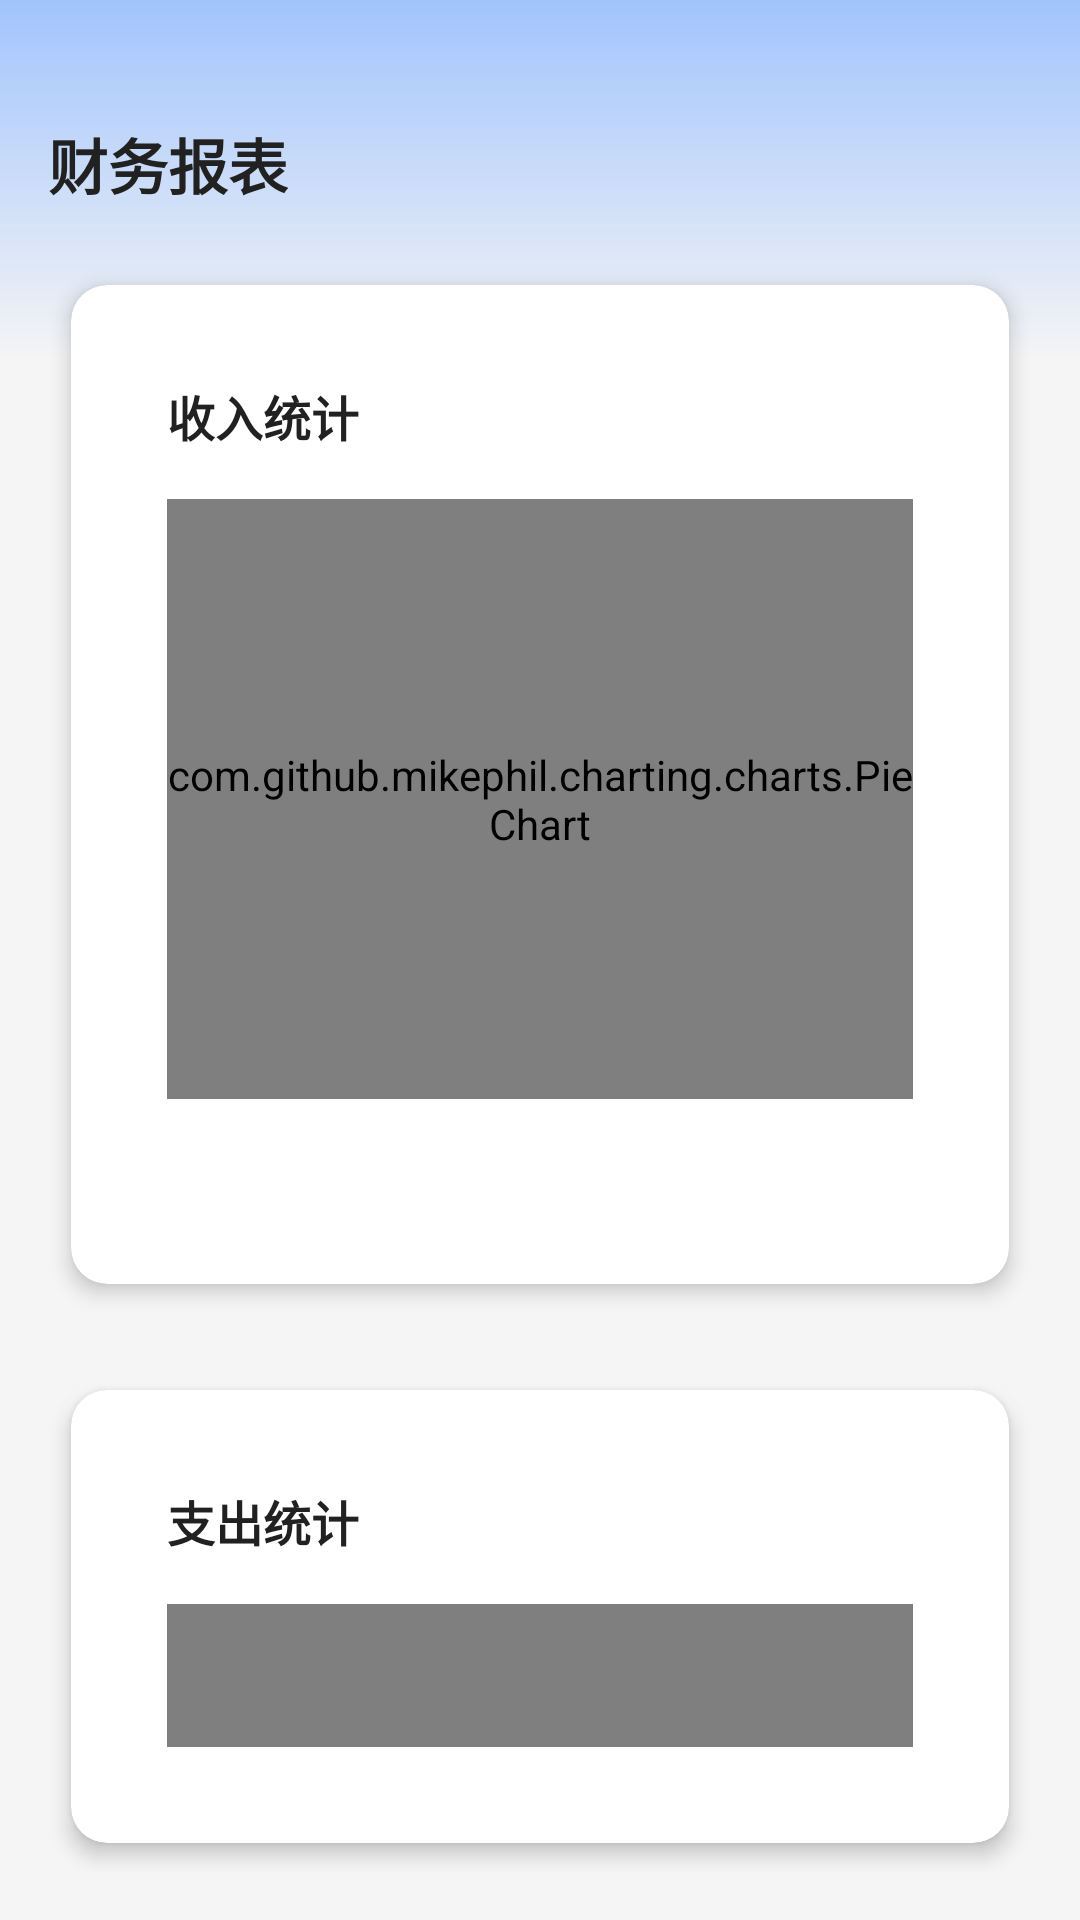

Write the Android layout XML for this screen, with the resource values it uses.
<!-- AndroidManifest.xml: activity theme Theme.FincialSystem.NoActionBar -->
<!-- res/layout/fragment_report.xml -->
<?xml version="1.0" encoding="utf-8"?>
<androidx.constraintlayout.widget.ConstraintLayout xmlns:android="http://schemas.android.com/apk/res/android"
    xmlns:app="http://schemas.android.com/apk/res-auto"
    xmlns:tools="http://schemas.android.com/tools"
    android:layout_width="match_parent"
    android:layout_height="match_parent"
    android:background="@color/background">

    
    <View
        android:id="@+id/status_bar_gradient"
        android:layout_width="match_parent"
        android:layout_height="120dp"
        android:background="@drawable/status_bar_gradient"
        app:layout_constraintTop_toTopOf="parent"
        app:layout_constraintStart_toStartOf="parent"
        app:layout_constraintEnd_toEndOf="parent" />

    
    <androidx.constraintlayout.widget.ConstraintLayout
        android:layout_width="match_parent"
        android:layout_height="match_parent"
        android:paddingStart="16dp"
        android:paddingEnd="16dp"
        android:paddingBottom="16dp"
        android:paddingTop="0dp">

        
        <TextView
            android:id="@+id/tv_title"
            android:layout_width="wrap_content"
            android:layout_height="wrap_content"
            android:text="@string/financial_report"
            android:textColor="@color/text_primary"
            android:textSize="20sp"
            android:textStyle="bold"
            android:layout_marginTop="40dp"
            app:layout_constraintStart_toStartOf="parent"
            app:layout_constraintTop_toTopOf="parent" />

        
        <ProgressBar
            android:id="@+id/progress_bar"
            android:layout_width="wrap_content"
            android:layout_height="wrap_content"
            android:visibility="gone"
            app:layout_constraintBottom_toBottomOf="parent"
            app:layout_constraintEnd_toEndOf="parent"
            app:layout_constraintStart_toStartOf="parent"
            app:layout_constraintTop_toTopOf="parent" />

        
        <LinearLayout
            android:id="@+id/error_layout"
            android:layout_width="wrap_content"
            android:layout_height="wrap_content"
            android:gravity="center"
            android:orientation="vertical"
            android:visibility="gone"
            app:layout_constraintBottom_toBottomOf="parent"
            app:layout_constraintEnd_toEndOf="parent"
            app:layout_constraintStart_toStartOf="parent"
            app:layout_constraintTop_toTopOf="parent">

            <ImageView
                android:layout_width="80dp"
                android:layout_height="80dp"
                android:src="@drawable/ic_error"
                app:tint="@color/gray" />

            <TextView
                android:layout_width="wrap_content"
                android:layout_height="wrap_content"
                android:layout_marginTop="16dp"
                android:text="@string/data_load_failed"
                android:textColor="@color/text_secondary"
                android:textSize="16sp" />

            <Button
                android:id="@+id/btn_retry"
                android:layout_width="wrap_content"
                android:layout_height="wrap_content"
                android:layout_marginTop="16dp"
                android:text="@string/retry"
                android:textColor="@color/white" />
        </LinearLayout>

        
        <LinearLayout
            android:id="@+id/content_layout"
            android:layout_width="match_parent"
            android:layout_height="0dp"
            android:layout_marginTop="16dp"
            android:orientation="vertical"
            app:layout_constraintBottom_toBottomOf="parent"
            app:layout_constraintEnd_toEndOf="parent"
            app:layout_constraintStart_toStartOf="parent"
            app:layout_constraintTop_toBottomOf="@id/tv_title">

            
            <androidx.cardview.widget.CardView
                android:layout_width="match_parent"
                android:layout_height="wrap_content"
                android:layout_marginBottom="16dp"
                app:cardCornerRadius="12dp"
                app:cardElevation="4dp">

                <LinearLayout
                    android:layout_width="match_parent"
                    android:layout_height="wrap_content"
                    android:orientation="vertical"
                    android:padding="16dp">

                    <TextView
                        android:layout_width="wrap_content"
                        android:layout_height="wrap_content"
                        android:text="@string/income_statistics"
                        android:textColor="@color/text_primary"
                        android:textSize="16sp"
                        android:textStyle="bold" />

                    <com.github.mikephil.charting.charts.PieChart
                        android:id="@+id/pie_chart_income"
                        android:layout_width="match_parent"
                        android:layout_height="200dp"
                        android:layout_marginTop="16dp" />

                    <TextView
                        android:id="@+id/tv_income_total"
                        android:layout_width="wrap_content"
                        android:layout_height="wrap_content"
                        android:layout_gravity="end"
                        android:layout_marginTop="8dp"
                        android:textColor="@color/income"
                        android:textSize="16sp"
                        android:textStyle="bold"
                        tools:text="总收入: ¥5,000.00" />
                </LinearLayout>
            </androidx.cardview.widget.CardView>

            
            <androidx.cardview.widget.CardView
                android:layout_width="match_parent"
                android:layout_height="wrap_content"
                app:cardCornerRadius="12dp"
                app:cardElevation="4dp">

                <LinearLayout
                    android:layout_width="match_parent"
                    android:layout_height="wrap_content"
                    android:orientation="vertical"
                    android:padding="16dp">

                    <TextView
                        android:layout_width="wrap_content"
                        android:layout_height="wrap_content"
                        android:text="@string/expense_statistics"
                        android:textColor="@color/text_primary"
                        android:textSize="16sp"
                        android:textStyle="bold" />

                    <com.github.mikephil.charting.charts.PieChart
                        android:id="@+id/pie_chart_expense"
                        android:layout_width="match_parent"
                        android:layout_height="200dp"
                        android:layout_marginTop="16dp" />

                    <TextView
                        android:id="@+id/tv_expense_total"
                        android:layout_width="wrap_content"
                        android:layout_height="wrap_content"
                        android:layout_gravity="end"
                        android:layout_marginTop="8dp"
                        android:textColor="@color/expense"
                        android:textSize="16sp"
                        android:textStyle="bold"
                        tools:text="总支出: ¥3,500.00" />
                </LinearLayout>
            </androidx.cardview.widget.CardView>

        </LinearLayout>
    </androidx.constraintlayout.widget.ConstraintLayout>
</androidx.constraintlayout.widget.ConstraintLayout>
<!-- resources referenced by this layout -->
<resources>
  <color name="background">#F5F5F5</color>
  <color name="expense">#F44336</color>
  <color name="gray">#9E9E9E</color>
  <color name="income">#4CAF50</color>
  <color name="text_primary">#212121</color>
  <color name="text_secondary">#757575</color>
  <color name="white">#FFFFFF</color>
  <!-- drawable ic_error (drawable) -->
  <?xml version="1.0" encoding="utf-8"?>
  <vector xmlns:android="http://schemas.android.com/apk/res/android"
      android:width="24dp"
      android:height="24dp"
      android:viewportWidth="24"
      android:viewportHeight="24"
      android:tint="@color/expense">
      <path
          android:fillColor="@android:color/white"
          android:pathData="M12,2C6.48,2 2,6.48 2,12s4.48,10 10,10 10,-4.48 10,-10S17.52,2 12,2zM13,17h-2v-2h2v2zM13,13h-2L11,7h2v6z"/>
  </vector>
  <!-- drawable status_bar_gradient (drawable) -->
  <?xml version="1.0" encoding="utf-8"?>
  <shape xmlns:android="http://schemas.android.com/apk/res/android">
      <gradient
          android:angle="270"
          android:type="linear"
          android:startColor="#A1C4FD">
          <item android:offset="0.0" android:color="#A1C4FD" />
          <item android:offset="0.15" android:color="#B1CEFD" />
          <item android:offset="0.3" android:color="#C4D9FE" />
          <item android:offset="0.45" android:color="#D6E5FE" />
          <item android:offset="0.6" android:color="#E4EDFE" />
          <item android:offset="0.75" android:color="#F1F6FF" />
          <item android:offset="0.9" android:color="#F8FAFF" />
          <item android:offset="1.0" android:color="#FFFFFF" />
      </gradient>
  </shape>
  <string name="data_load_failed">数据加载失败</string>
  <string name="expense_statistics">支出统计</string>
  <string name="financial_report">财务报表</string>
  <string name="income_statistics">收入统计</string>
  <string name="retry">重试</string>
  <style name="Theme.FincialSystem.NoActionBar" parent="Theme.FincialSystem">
          <item name="windowActionBar">false</item>
          <item name="windowNoTitle">true</item>
          <item name="android:windowTranslucentStatus">false</item>
          <item name="android:statusBarColor">@android:color/transparent</item>
          <item name="android:windowLightStatusBar">true</item>
          <item name="android:windowDrawsSystemBarBackgrounds">true</item>
      </style>
  <color name="colorPrimary">#1976D2</color>
  <color name="colorPrimaryDark">#1565C0</color>
  <color name="colorAccent">#03A9F4</color>
  <color name="colorPrimaryLight">#BBDEFB</color>
  <color name="black">#000000</color>
  <color name="textPrimary">@color/text_primary</color>
  <color name="textSecondary">@color/text_secondary</color>
  <color name="textHint">#BDBDBD</color>
  <style name="Widget.App.Button" parent="Widget.MaterialComponents.Button">
          <item name="android:textSize">16sp</item>
          <item name="android:textAllCaps">false</item>
          <item name="android:paddingTop">12dp</item>
          <item name="android:paddingBottom">12dp</item>
          <item name="cornerRadius">10dp</item>
      </style>
  <style name="Widget.App.TextInputLayout" parent="Widget.MaterialComponents.TextInputLayout.OutlinedBox">
          <item name="boxCornerRadiusBottomEnd">10dp</item>
          <item name="boxCornerRadiusBottomStart">10dp</item>
          <item name="boxCornerRadiusTopEnd">10dp</item>
          <item name="boxCornerRadiusTopStart">10dp</item>
          <item name="boxStrokeColor">@color/colorPrimary</item>
          <item name="hintTextColor">@color/colorPrimary</item>
      </style>
  <style name="Widget.App.CardView" parent="Widget.MaterialComponents.CardView">
          <item name="cardCornerRadius">15dp</item>
          <item name="cardElevation">4dp</item>
          <item name="contentPadding">16dp</item>
          <item name="cardUseCompatPadding">true</item>
          <item name="cardPreventCornerOverlap">true</item>
      </style>
</resources>
